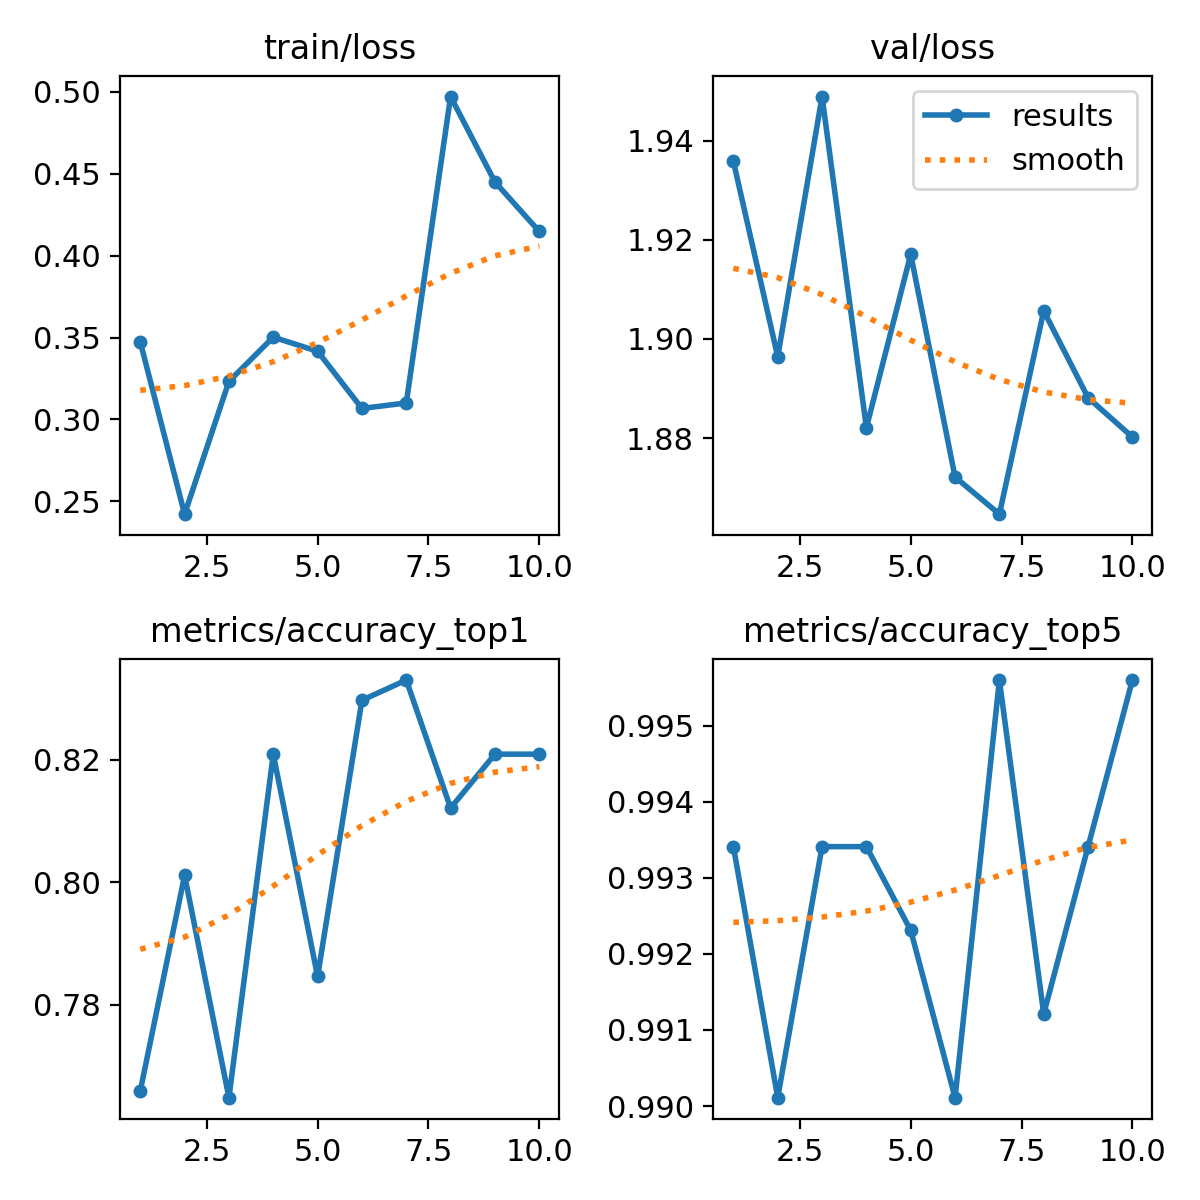

Data behind this chart, as committed beside it:
epoch, time, train/loss, metrics/accuracy_top1, metrics/accuracy_top5, val/loss, lr/pg0, lr/pg1, lr/pg2
1, 73.51, 0.3473, 0.7659, 0.9934, 1.936, 0.0002374, 0.0002374, 0.0002374
2, 86.59, 0.2422, 0.8011, 0.9901, 1.896, 0.0004284, 0.0004284, 0.0004284
3, 96.82, 0.3232, 0.7648, 0.9934, 1.949, 0.0005722, 0.0005722, 0.0005722
4, 107.6, 0.3502, 0.8209, 0.9934, 1.882, 0.0005019, 0.0005019, 0.0005019
5, 118.2, 0.3416, 0.7846, 0.9923, 1.917, 0.0004313, 0.0004313, 0.0004313
6, 128.8, 0.3067, 0.8297, 0.9901, 1.872, 0.0003606, 0.0003606, 0.0003606
7, 139.8, 0.3101, 0.833, 0.9956, 1.865, 0.0002899, 0.0002899, 0.0002899
8, 150.1, 0.497, 0.8121, 0.9912, 1.906, 0.0002192, 0.0002192, 0.0002192
9, 160.2, 0.4449, 0.8209, 0.9934, 1.888, 0.0001485, 0.0001485, 0.0001485
10, 170.7, 0.4147, 0.8209, 0.9956, 1.88, 7.7826e-05, 7.7826e-05, 7.7826e-05
